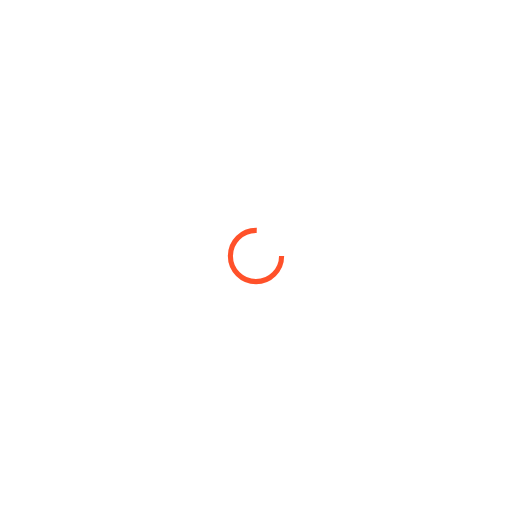
t = 0.00 s
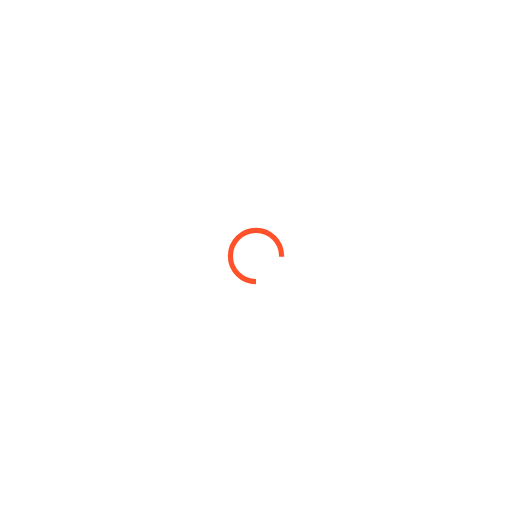
t = 0.25 s
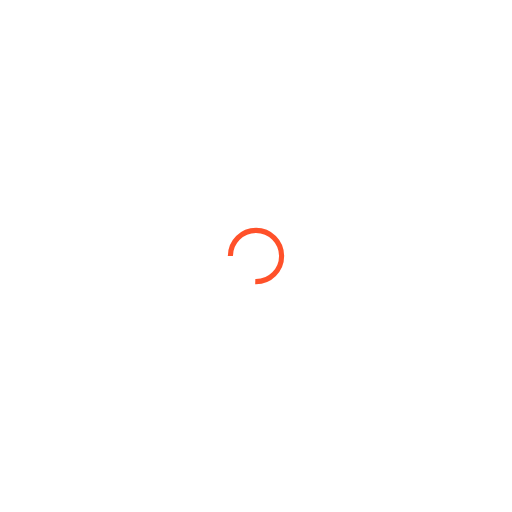
t = 0.50 s
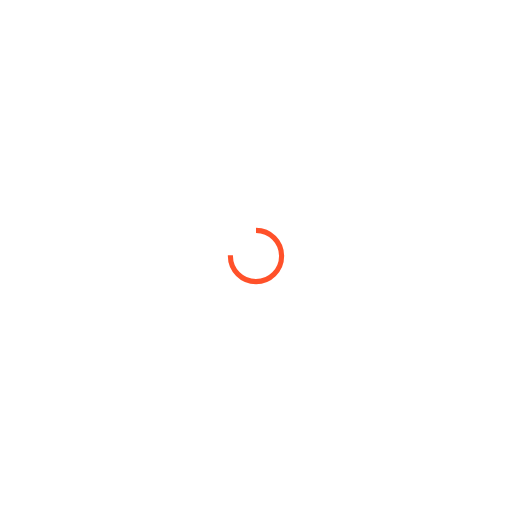
t = 0.75 s

The animated SVG that drew these frames (rendered in a browser with its animation timeline set to each time). Animation: 1 SMIL element (animateTransform=1); one cycle of 1.00 s, repeats indefinitely.

<?xml version="1.0" encoding="utf-8"?>
<svg xmlns="http://www.w3.org/2000/svg" xmlns:xlink="http://www.w3.org/1999/xlink" style="margin: auto; background: none; display: block; shape-rendering: auto;" width="200px" height="200px" viewBox="0 0 100 100" preserveAspectRatio="xMidYMid">
<circle cx="50" cy="50" fill="none" stroke="#ff512a" stroke-width="1" r="5" stroke-dasharray="23.561944901923447 9.853981633974483">
  <animateTransform attributeName="transform" type="rotate" repeatCount="indefinite" dur="1s" values="0 50 50;360 50 50" keyTimes="0;1"></animateTransform>
</circle>
<!-- [ldio] generated by https://loading.io/ --></svg>
